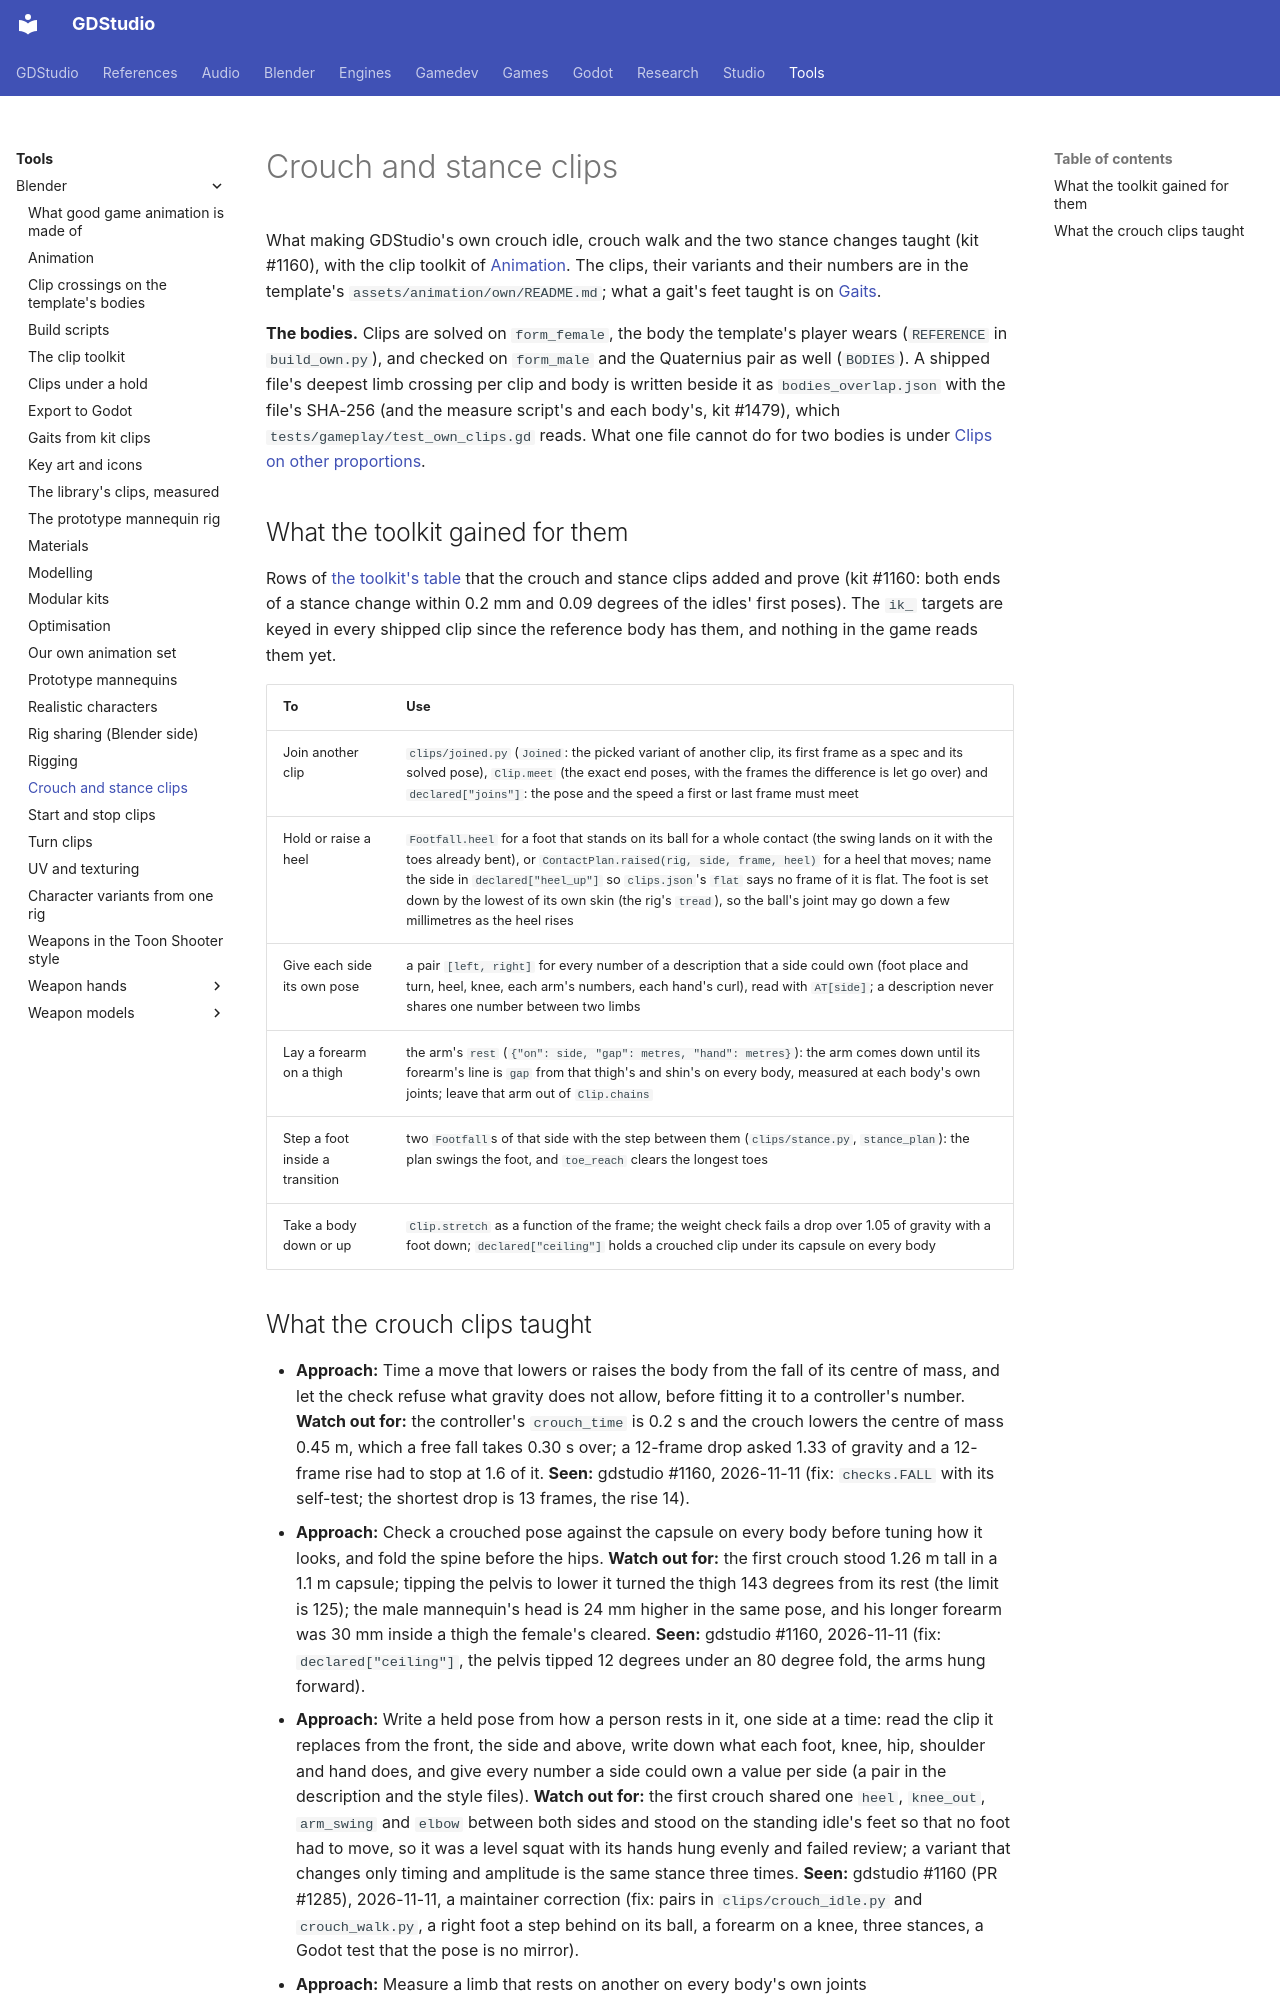

repository: Ryubara/gdstudio · page: tools/blender/stance-clips/index.html · generator: mkdocs

# Crouch and stance clips

<!-- new section: animation.md's toolkit section reached the page's size limit; a crouch needs these -->

What making GDStudio's own crouch idle, crouch walk and the two stance changes taught (kit #1160), with the clip
toolkit of [Animation](animation.md#toolkit). The clips, their variants and their numbers are in the template's
`assets/animation/own/README.md`; what a gait's feet taught is on [Gaits](gaits.md#what-broke).

**The bodies.** Clips are solved on `form_female`, the body the template's player wears (`REFERENCE` in
`build_own.py`), and checked on `form_male` and the Quaternius pair as well (`BODIES`). A shipped file's deepest
limb crossing per clip and body is written beside it as `bodies_overlap.json` with the file's SHA-256 (and the
measure script's and each body's, kit #1479), which `tests/gameplay/test_own_clips.gd` reads. What one file
cannot do for two bodies is under [Clips on other proportions](mannequin-rig.md#proportions).

## What the toolkit gained for them {#toolkit-rows}

<!-- new section: animation.md is at its size limit, so the rows the crouch clips added live here -->

Rows of [the toolkit's table](animation.md#toolkit) that the crouch and stance clips added and prove (kit #1160:
both ends of a stance change within 0.2 mm and 0.09 degrees of the idles' first poses). The `ik_` targets are keyed
in every shipped clip since the reference body has them, and nothing in the game reads them yet.

| To | Use |
| --- | --- |
| Join another clip | `clips/joined.py` (`Joined`: the picked variant of another clip, its first frame as a spec and its solved pose), `Clip.meet` (the exact end poses, with the frames the difference is let go over) and `declared["joins"]`: the pose and the speed a first or last frame must meet |
| Hold or raise a heel | `Footfall.heel` for a foot that stands on its ball for a whole contact (the swing lands on it with the toes already bent), or `ContactPlan.raised(rig, side, frame, heel)` for a heel that moves; name the side in `declared["heel_up"]` so `clips.json`'s `flat` says no frame of it is flat. The foot is set down by the lowest of its own skin (the rig's `tread`), so the ball's joint may go down a few millimetres as the heel rises |
| Give each side its own pose | a pair `[left, right]` for every number of a description that a side could own (foot place and turn, heel, knee, each arm's numbers, each hand's curl), read with `AT[side]`; a description never shares one number between two limbs |
| Lay a forearm on a thigh | the arm's `rest` (`{"on": side, "gap": metres, "hand": metres}`): the arm comes down until its forearm's line is `gap` from that thigh's and shin's on every body, measured at each body's own joints; leave that arm out of `Clip.chains` |
| Step a foot inside a transition | two `Footfall`s of that side with the step between them (`clips/stance.py`, `stance_plan`): the plan swings the foot, and `toe_reach` clears the longest toes |
| Take a body down or up | `Clip.stretch` as a function of the frame; the weight check fails a drop over 1.05 of gravity with a foot down; `declared["ceiling"]` holds a crouched clip under its capsule on every body |
